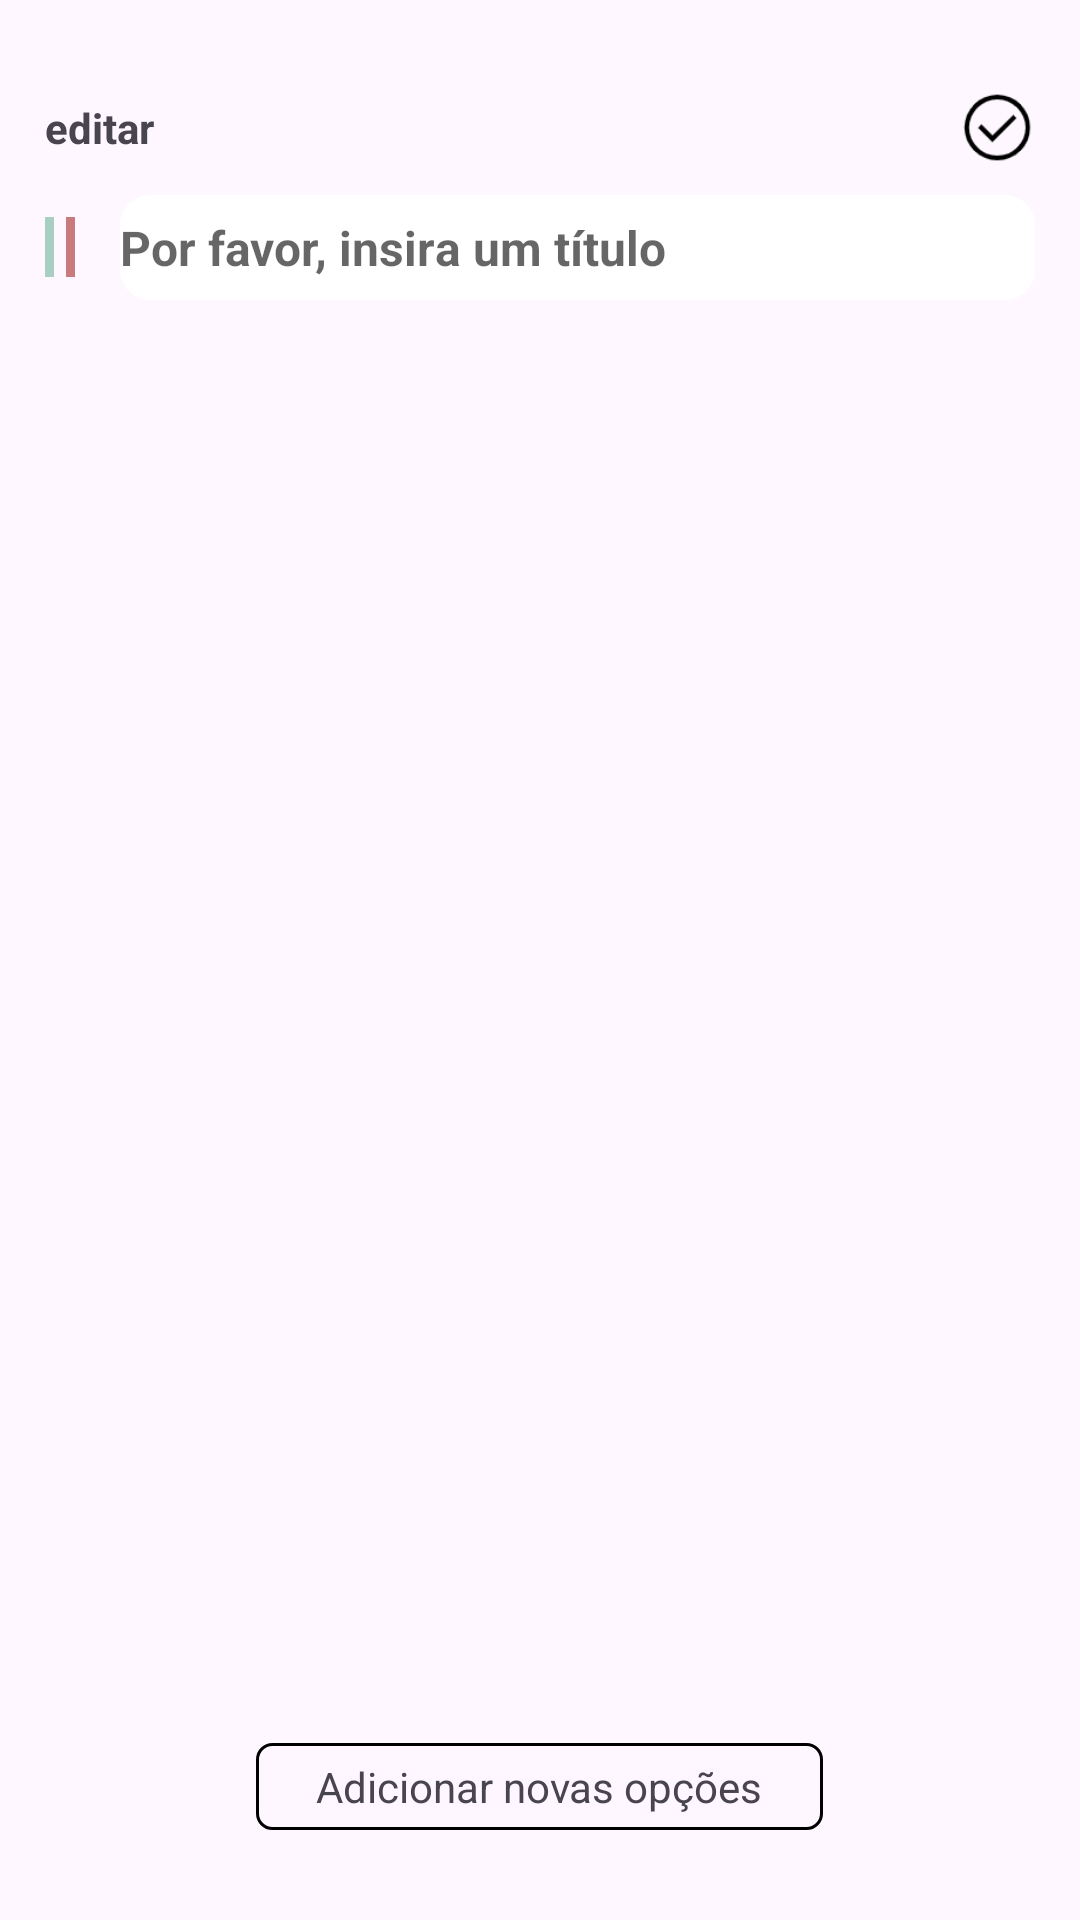

Reconstruct the res/layout file that produces this screen, plus the resources it refers to.
<!-- AndroidManifest.xml: application theme Base.Theme.TestOne -->
<!-- res/layout/activity_add_string.xml -->
<?xml version="1.0" encoding="utf-8"?>
<LinearLayout xmlns:android="http://schemas.android.com/apk/res/android"
    xmlns:tools="http://schemas.android.com/tools"
    android:layout_width="match_parent"
    android:layout_height="match_parent"
    android:orientation="vertical"
    tools:context=".ui.addString.AddStringActivity">
    <RelativeLayout
        android:layout_width="match_parent"
        android:layout_height="45dp"
        android:paddingStart="15dp"
        android:paddingEnd="15dp"
        android:layout_marginTop="20dp"
        >
        <TextView
            android:layout_width="wrap_content"
            android:layout_height="wrap_content"
            android:text="editar"
            android:textStyle="bold"
            android:layout_centerVertical="true"
            />
        <ImageView
            android:id="@+id/iv_submit"
            android:layout_width="25dp"
            android:layout_height="25dp"
            android:src="@mipmap/yuan_dui"
            android:layout_centerVertical="true"
            android:layout_alignParentRight="true"
            />
    </RelativeLayout>

    <LinearLayout
        android:layout_width="match_parent"
        android:layout_height="wrap_content"
        android:orientation="horizontal"
        android:layout_marginStart="15dp"
        android:layout_marginEnd="15dp"
        >
        <View
            android:layout_width="3dp"
            android:layout_height="20dp"
            android:background="#a8cfc2"
            android:layout_gravity="center"
            />
        <View
            android:layout_width="3dp"
            android:layout_height="20dp"
            android:background="#c97a7c"
            android:layout_gravity="center"
            android:layout_marginLeft="4dp"
            />
        <EditText
            android:id="@+id/name"
            android:layout_width="match_parent"
            android:layout_height="35dp"
            android:layout_gravity="center"
            android:layout_marginLeft="15dp"
            android:layout_weight="1"
            android:background="@drawable/radius_white"
            android:hint="Por favor, insira um título"
            android:textStyle="bold"

            android:textColor="@color/black"
            android:textSize="16dp"
            android:theme="@style/WhiteEditText"

            />
    </LinearLayout>

    <androidx.recyclerview.widget.RecyclerView
        android:id="@+id/recyclerView"
        android:layout_width="match_parent"
        android:layout_height="match_parent"
        android:overScrollMode="never"
        android:layout_weight="1"
        android:layout_marginTop="10dp"
        />
    <TextView
        android:id="@+id/tv_add"
        android:layout_width="wrap_content"
        android:layout_height="wrap_content"
        android:text="Adicionar novas opções"
        android:background="@drawable/radius_xian_black_5dp"
        android:paddingTop="5dp"
        android:paddingBottom="5dp"
        android:paddingStart="20dp"
        android:paddingEnd="20dp"
        android:layout_marginTop="10dp"
        android:layout_marginBottom="30dp"
        android:layout_gravity="center"
        />

</LinearLayout>
<!-- resources referenced by this layout -->
<resources>
  <color name="black">#FF000000</color>
  <!-- drawable radius_white (drawable) -->
  <?xml version="1.0" encoding="utf-8"?>
  <shape xmlns:android="http://schemas.android.com/apk/res/android">
  
  
      <solid android:color="@color/white" />
  
      
  
  
             <corners android:radius="10dp" />
  
  
  
  
  
  
  </shape>
  <!-- drawable radius_xian_black_5dp (drawable) -->
  <?xml version="1.0" encoding="utf-8"?>
  <shape xmlns:android="http://schemas.android.com/apk/res/android">
  
  
  
  
              <stroke android:width="1dip" android:color="@color/black" />
  
  
             <corners android:radius="5dp" />
  
  
  
  
  
  
  </shape>
  <!-- mipmap yuan_dui: webp bitmap (mipmap-xhdpi, 908 bytes) -->
  <style name="WhiteEditText" parent="Theme.AppCompat.Light">
          <item name="colorControlNormal">#CACACA</item>
          <item name="colorControlActivated">#FFE244</item>
      </style>
  <style name="Base.Theme.TestOne" parent="Theme.Material3.DayNight.NoActionBar">
          
          
      </style>
  <color name="white">#FFFFFFFF</color>
</resources>
